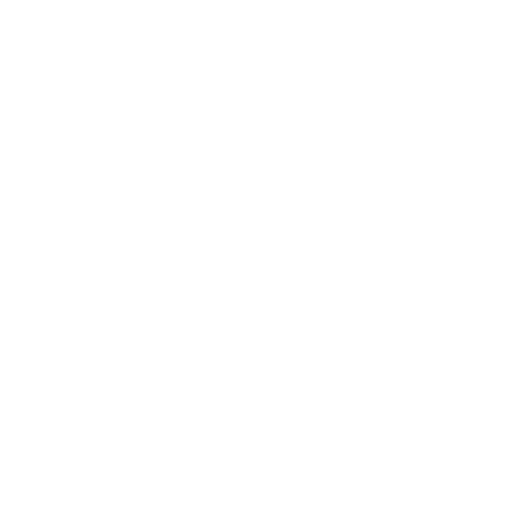
t = 0.00 s
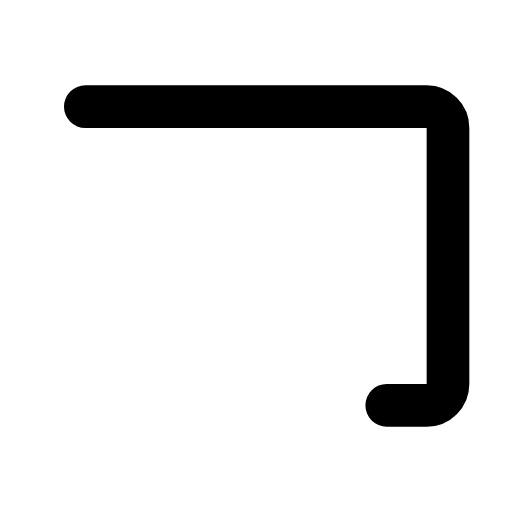
t = 0.30 s
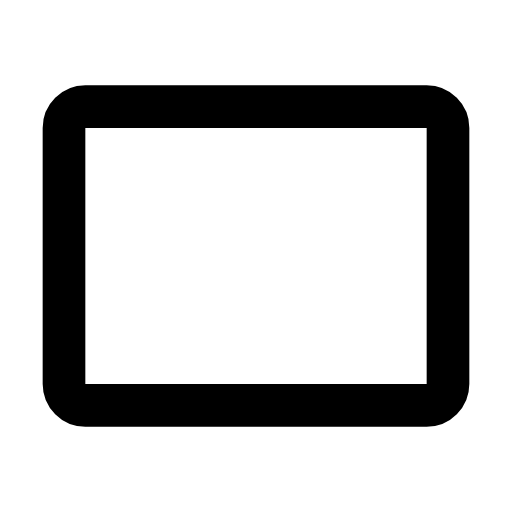
t = 0.60 s
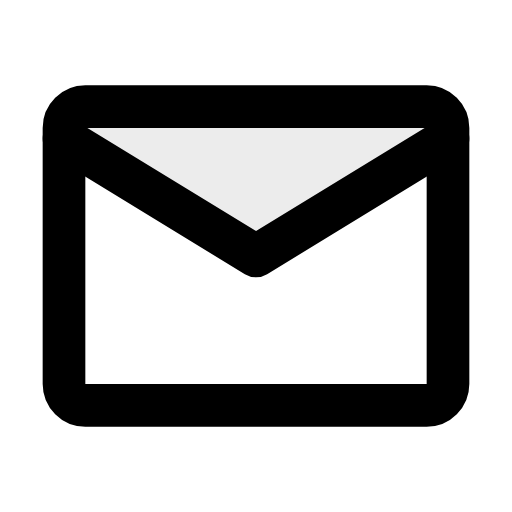
t = 0.94 s
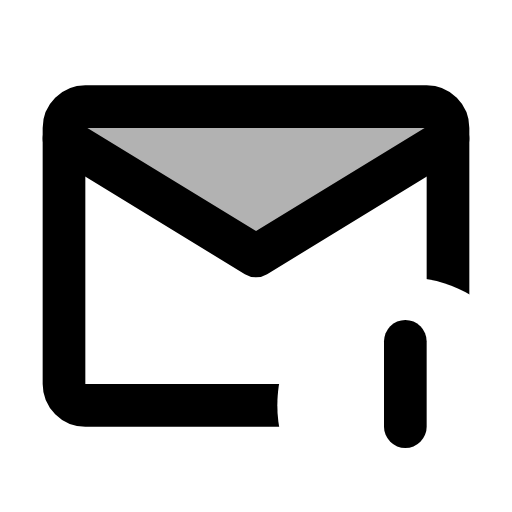
t = 1.25 s
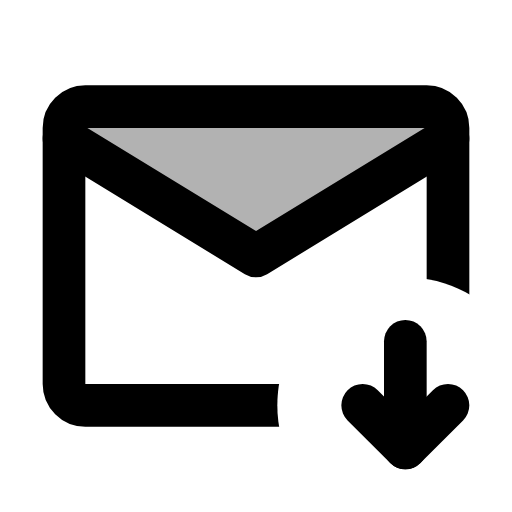
t = 1.55 s

The animated SVG that drew these frames (rendered in a browser with its animation timeline set to each time). Animation: 6 SMIL elements (animate=5,set=1); one cycle of 1.55 s.

<svg viewBox="0 0 24 24" xmlns="http://www.w3.org/2000/svg"><defs><mask id="SVGltqhzeeb"><path d="M12 11l-8 -5h16l-8 5Z" fill="#fff" fill-opacity="0"><animate attributeName="fill-opacity" begin="0.9s" dur="0.15s" fill="freeze" to="0.3"/></path><g fill="none" stroke="#fff" stroke-linecap="round" stroke-linejoin="round" stroke-width="2"><path d="M4 5h16c0.55 0 1 0.45 1 1v12c0 0.55 -0.45 1 -1 1h-16c-0.55 0 -1 -0.45 -1 -1v-12c0 -0.55 0.45 -1 1 -1Z" stroke-dasharray="66"><animate attributeName="stroke-dashoffset" dur="0.6s" fill="freeze" values="66;0"/></path><path d="M3 6.5l9 5.5l9 -5.5" stroke-dasharray="24" stroke-dashoffset="24"><animate attributeName="stroke-dashoffset" begin="0.6s" dur="0.3s" fill="freeze" to="0"/></path></g><path d="M19 13c3.31 0 6 2.69 6 6c0 3.31 -2.69 6 -6 6c-3.31 0 -6 -2.69 -6 -6c0 -3.31 2.69 -6 6 -6Z" fill="#000" opacity="0"><set attributeName="opacity" to="1" begin="1.15s" fill="freeze"/></path></mask></defs><path d="M0 0h24v24H0z" fill="currentColor" mask="url(#SVGltqhzeeb)"/><g fill="none" stroke="currentColor" stroke-linecap="round" stroke-linejoin="round" stroke-width="2"><path d="M19 16v5" stroke-dasharray="8" stroke-dashoffset="8"><animate attributeName="stroke-dashoffset" begin="1.15s" dur="0.2s" fill="freeze" to="0"/></path><path d="M19 21l2 -2M19 21l-2 -2" stroke-dasharray="6" stroke-dashoffset="6"><animate attributeName="stroke-dashoffset" begin="1.35s" dur="0.2s" fill="freeze" to="0"/></path></g></svg>
